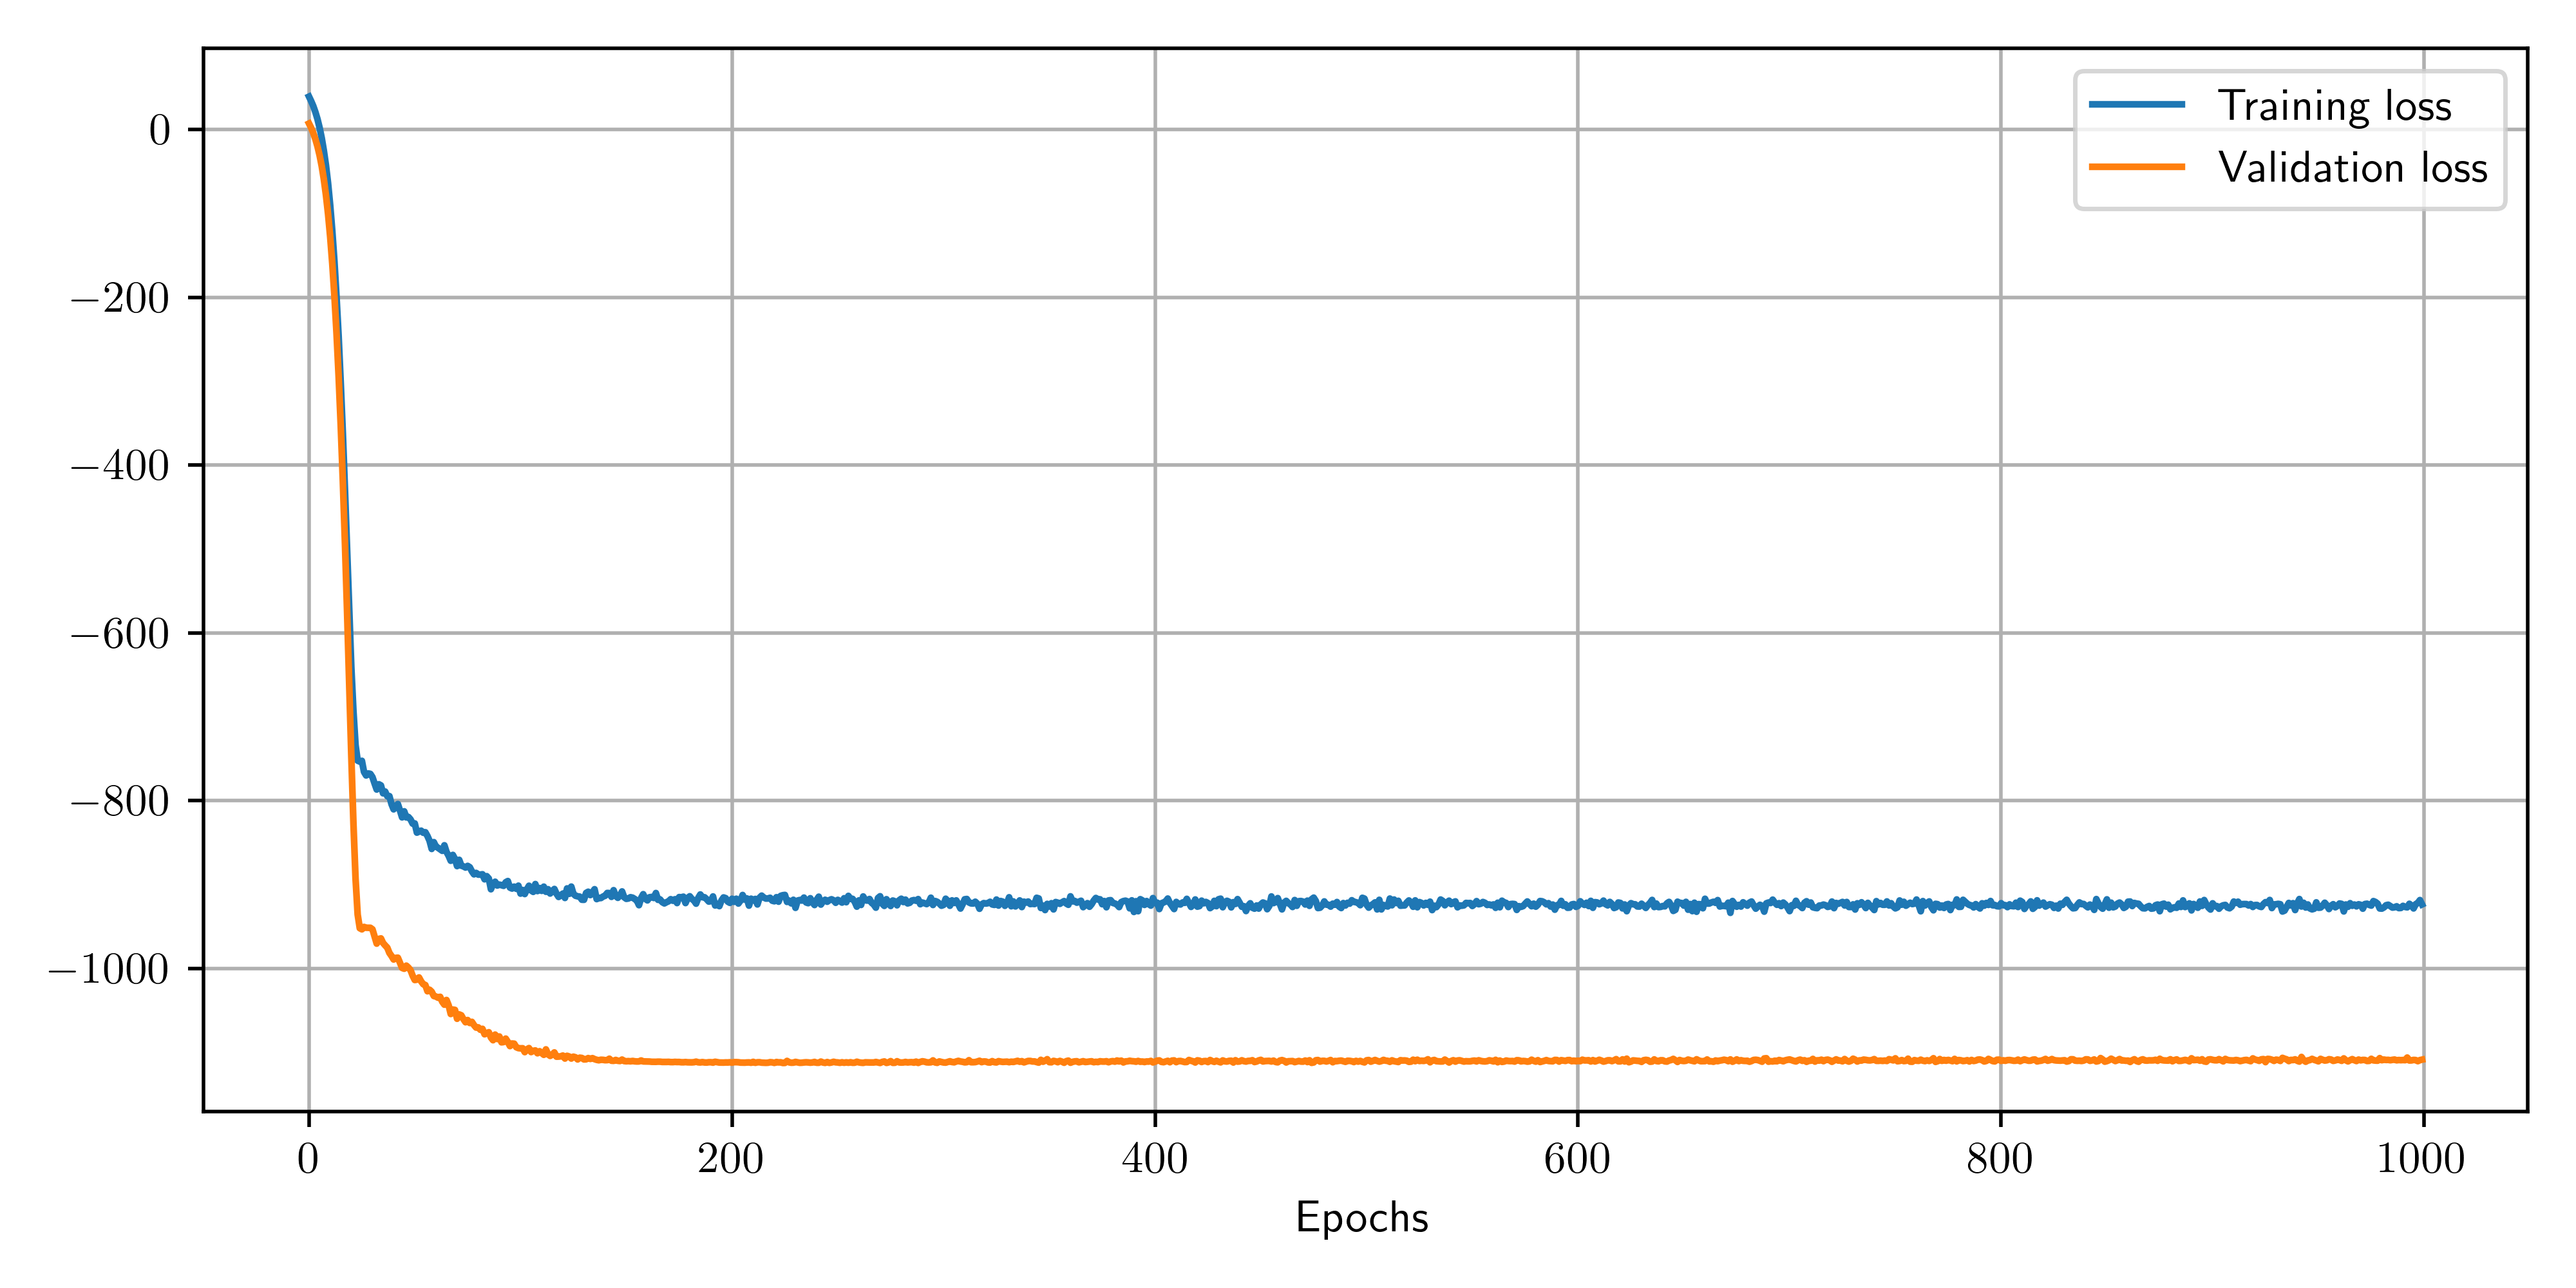

The data file committed next to this chart (first rows):
epoch, loss, val_loss
0, 39.23, 7.155
1, 33.92, 2
2, 28.05, -4.109
3, 20.87, -11.44
4, 12.48, -20.18
5, 2.168, -30.75
6, -10.02, -43.62
7, -25.04, -59.28
8, -42.51, -78.09
9, -63.95, -100.6
10, -90.11, -127.7
11, -120.9, -160.1
12, -156.8, -198.2
13, -199.4, -242.8
14, -246.6, -294.3
15, -302.5, -353.3
16, -362.8, -420.1
17, -430.1, -494.4
18, -501, -575.5
19, -571.5, -661.1
20, -641.2, -747.6
21, -693.4, -827.1
22, -733.7, -892.9
23, -752.4, -935.8
24, -753.5, -952.1
25, -752.6, -953.4
26, -765.8, -950.6
27, -770, -951.6
28, -767.6, -951.6
29, -768.2, -951.6
30, -772, -953.5
31, -779.6, -961.9
32, -786.8, -970.5
33, -780.5, -964.9
34, -781.8, -964.3
35, -791.3, -969.7
36, -789.2, -972.6
37, -794.8, -975.2
38, -794.6, -981.6
39, -804.2, -985.2
40, -810.4, -989.4
41, -807, -987.5
42, -804, -987.2
43, -811.7, -993.3
44, -820, -999.5
45, -812.8, -1000
46, -820, -996.7
47, -819.5, -999
48, -822.4, -1002
49, -827.4, -1009
50, -827.2, -1014
51, -838.1, -1013
52, -837, -1011
53, -835.8, -1015
54, -838.3, -1019
55, -837.7, -1020
56, -842.2, -1027
57, -848, -1025
58, -857.6, -1028
59, -849.5, -1033
... 940 more rows
